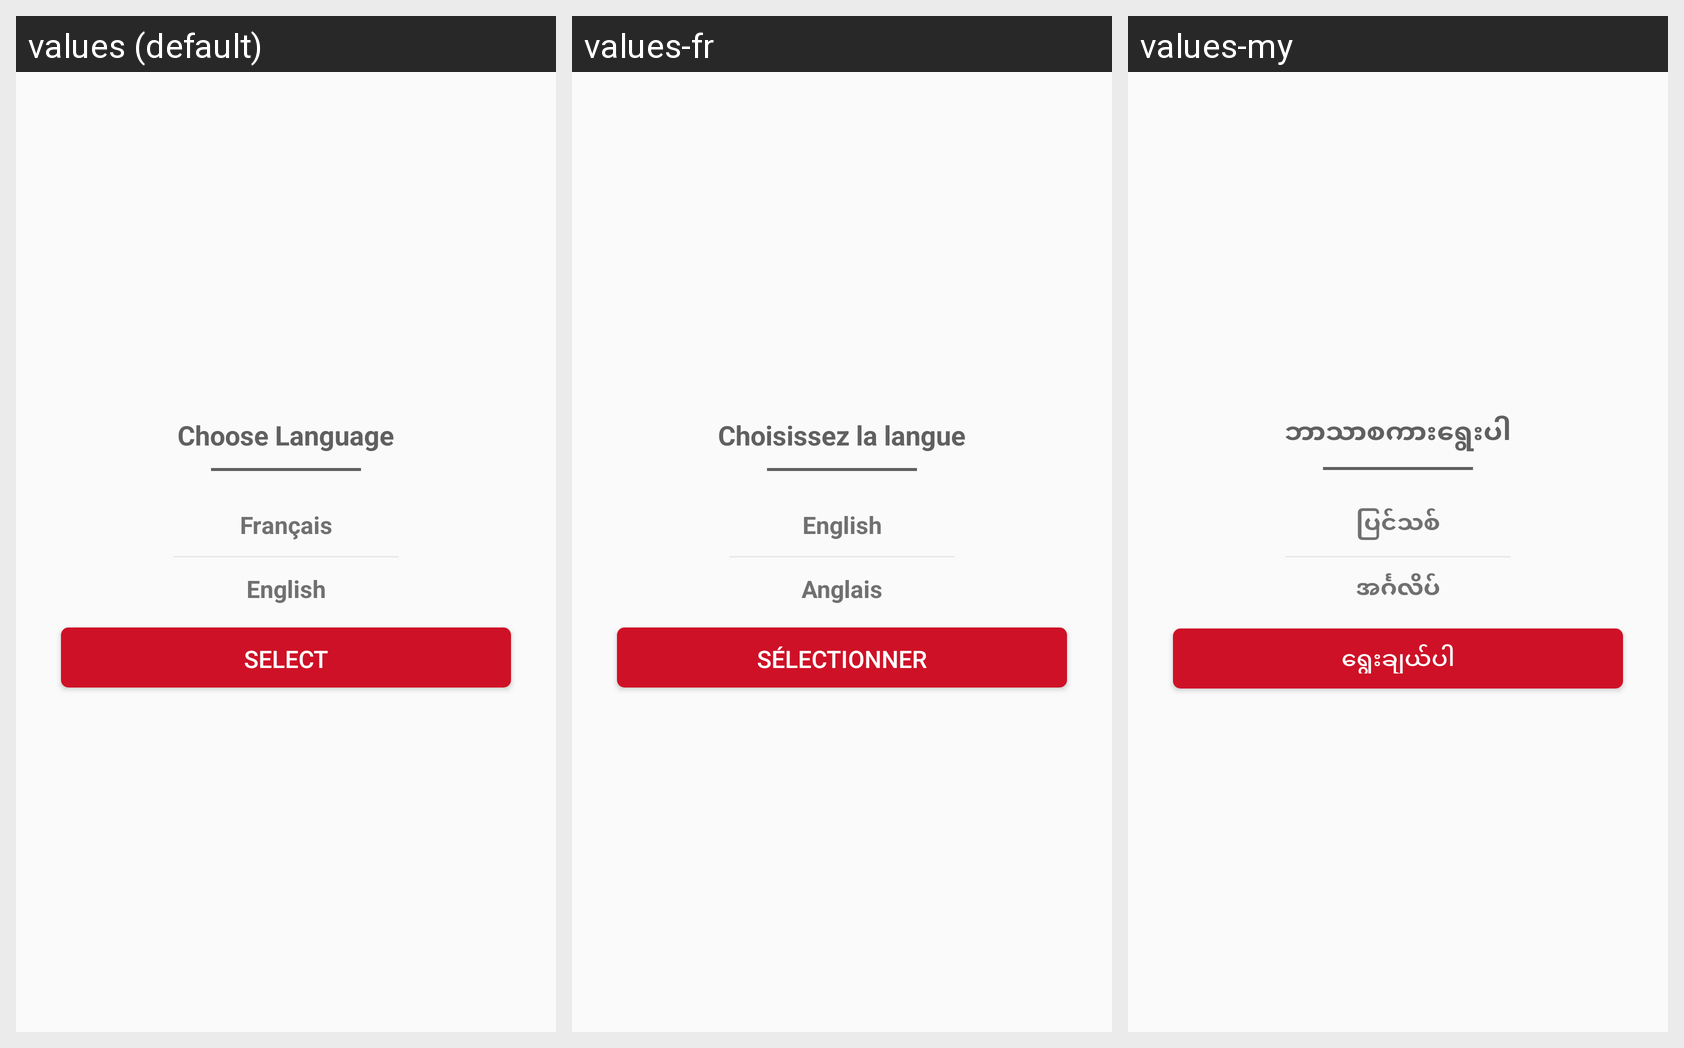

For this localized Android screen grid, give each drawn string resource with its value in every locale shown.
Android screen res/layout/dialog_language_selection.xml rendered under 3 locales, left to right: values (default), values-fr, values-my. Device: Nexus 5 (rendered at 1080×1920; each locale shown at half size, 540×960, under a caption strip naming it); theme AppTheme.
Other locales in the repository, not shown: values-ar, values-th, values-uk.
Strings drawn on this screen, with the default value and each locale's value (text and hints the layout hard-codes, and strings that could not be matched under every locale, appear in the picture but are not listed):

choose_language
  values: Choose Language
  values-fr: Choisissez la langue
  values-my: ဘာသာစကားရွေးပါ

french
  values: Français
  values-fr: English
  values-my: ပြင်သစ်

english
  values: English
  values-fr: Anglais
  values-my: အင်္ဂလိပ်

select
  values: Select
  values-fr: Sélectionner
  values-my: ရွေးချယ်ပါ
